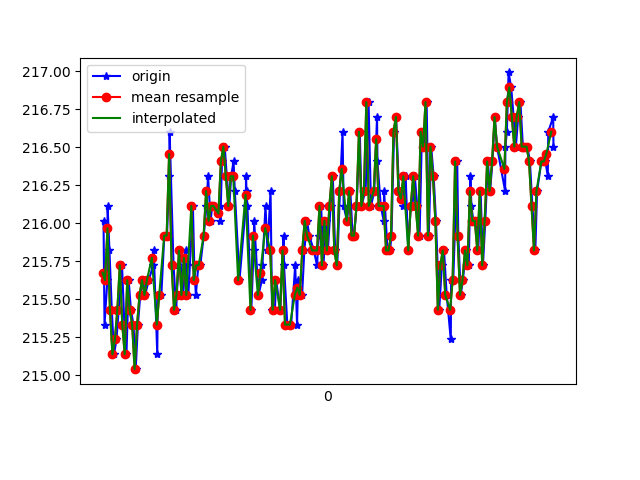

The data file committed next to this chart (first rows):
1617762564668, 458201348722504, 216.01562, -244.4336, -52.734375
1617762564676, 458201368134054, 215.3, -244.4, -54.69
1617762564699, 458201387179347, 215.6, -244.3, -54.49
1617762564701, 458201406590897, 216.1, -244.2, -54.69
1617762564716, 458201425575148, 215.8, -244.2, -54.39
1617762564735, 458201444620441, 215.4, -244.5, -54
1617762564753, 458201463696256, 215.1, -244.9, -54.3
1617762564773, 458201483046763, 215.2, -244.1, -54
1617762564791, 458201501817365, 215.4, -244.6, -54.39
1617762564818, 458201522541330, 215.7, -244.6, -53.32
1617762564837, 458201540152122, 215.3, -244.9, -54.3
1617762564854, 458201559411065, 215.1, -244.3, -55.08
1617762564872, 458201578364795, 215.6, -244.7, -54.49
1617762564890, 458201597379567, 215.4, -244.4, -54.39
1617762564911, 458201616577467, 215.3, -244.4, -54.39
1617762564929, 458201635561718, 215, -244.8, -54.88
1617762564947, 458201654545969, 215.3, -245, -53.61
1617762564966, 458201673804912, 215.5, -244.9, -54
1617762564989, 458201692911248, 215.6, -244.5, -53.71
1617762565005, 458201711895499, 215.5, -244.2, -53.81
1617762565035, 458201731062878, 215.6, -244.2, -54.69
1617762565071, 458201750199736, 215.7, -244.3, -54.49
1617762565075, 458201769275551, 215.8, -244, -53.81
1617762565104, 458201788290323, 215.1, -244.3, -54
1617762565108, 458201807701872, 215.5, -244.3, -53.42
1617762565137, 458201826655602, 215.5, -244.5, -54
1617762565161, 458201846006108, 215.9, -244.6, -53.81
1617762565183, 458201865234530, 215.9, -244.2, -53.81
1617762565200, 458201884981813, 216.3, -244.5, -54.79
1617762565204, 458201904118671, 216.6, -243.8, -53.81
1617762565236, 458201923530220, 215.7, -244.8, -54.1
1617762565258, 458201942636557, 215.4, -244.4, -54.1
1617762565262, 458201962139670, 215.5, -244.6, -54.69
1617762565285, 458201981368091, 215.8, -244.1, -54.49
1617762565314, 458202000627034, 215.5, -244.8, -54.69
1617762565330, 458202019794413, 215.7, -244.5, -54.3
1617762565333, 458202038900749, 215.8, -244.6, -54.69
1617762565356, 458202058159692, 215.5, -244.7, -54.3
1617762565393, 458202077266028, 216.1, -244.6, -54.39
1617762565404, 458202096280800, 215.7, -244.6, -54.1
1617762565417, 458202115539743, 215.5, -244.7, -54
1617762565437, 458202134920771, 215.7, -244.8, -53.61
1617762565453, 458202154118671, 215.7, -244.4, -53.32
1617762565481, 458202173316571, 215.9, -245.4, -54.1
1617762565503, 458202192270301, 216.1, -243.9, -53.42
1617762565516, 458202211926021, 216.3, -244.4, -53.81
1617762565537, 458202231123921, 216, -243.8, -53.03
1617762565549, 458202250474427, 216.1, -244.9, -54.3
1617762565573, 458202269611285, 216.1, -244.7, -53.12
1617762565613, 458202288656578, 216.1, -244.7, -53.42
1617762565616, 458202307854479, 216, -244, -53.32
1617762565629, 458202326899772, 216.4, -244.4, -54.1
1617762565651, 458202346128194, 216.5, -244.5, -54.79
1617762565668, 458202365387136, 216.3, -244.7, -54
1617762565689, 458202384615558, 216.1, -244.4, -54.39
1617762565703, 458202404088150, 216.3, -244.1, -54
1617762565723, 458202423408135, 216.4, -244.4, -53.81
1617762565733, 458202442514471, 216.2, -244.3, -53.71
1617762565771, 458202461681850, 215.6, -243.6, -53.12
1617762565822, 458202480910272, 216.1, -244.2, -53.61
1617762565824, 458202500199736, 216.3, -244.8, -54.69
... 129 more rows
